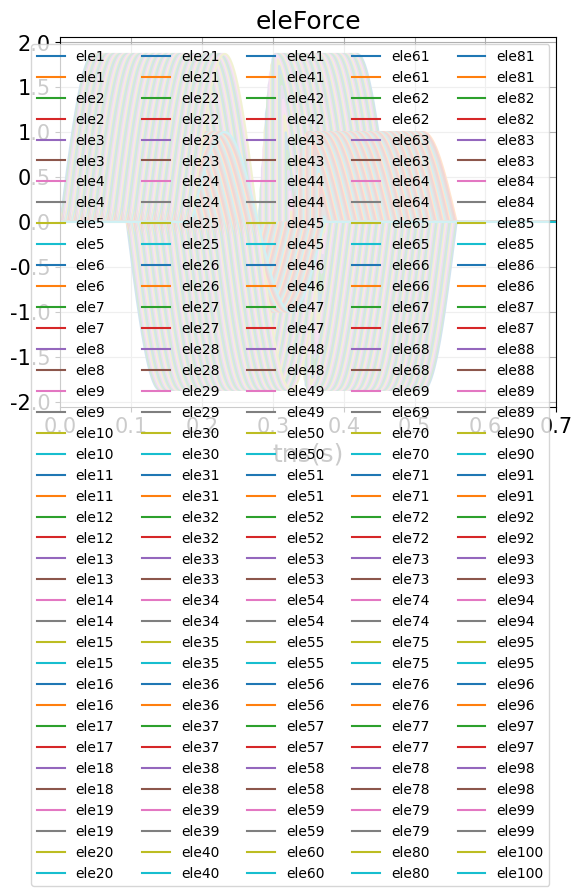

The script that saved this image:
# -*- coding: utf-8 -*-
"""
Created on Mon Aug 14 14:31:26 2023

@author: User
"""
import numpy as np
import matplotlib.pyplot as plt
import matplotlib.ticker as ticker
import os
plt.rc('font', family= 'Times New Roman')
pi = np.pi
#----- SurfeceLoad wave propogate -----------
#Give p-wave vel 
cp = 100  # m/s 

nu = 0.3
rho = 2020 #1600 kg/m3  ; =1.6 ton/m3 
E = (cp*cp)*rho*(1+nu)*(1-2*nu)/(1-nu)
G = E/(2*(1+nu))

cs = (G/rho)**(0.5) #m/s
Lp  = 10  # 10 m  2

fp = cp/Lp
Tp = 1/fp
wp = (2*pi)/Tp
# print(f"lamb_cp= {Lp} ;fcp= {fp} ;Tp= {Tp} ;wp= {wp}")
A = 0.1*1

#calaulate wave length
fcs = cs / Lp
Ts = 1/ fcs
ws = 2*pi/ Ts


time = np.arange(0,0.8001,1e-4)

SVel_FF = np.zeros(len(time))
# -------- S WAVE -----------------
Sideforce_X = np.zeros((len(time),100))
Sideforce_Y = np.zeros((len(time),100))

Cs_id = np.zeros(100)
eleSize = np.arange(0.0, 10, 0.1)

for i in range(100):
    Cs_id[i] = round((eleSize[i]/cs)*10000,0)

Tstep = 1870
for k in range(len(time)):
# ------- For S wave ------------------------------------
    if k <= 1870:
        SVel_FF[k] = np.sin(ws*time[k])/(-rho*cs*A)
eta_s = rho*cs
eta_p = rho*cp
for i in range(100):
    csid = int(Cs_id[i])
    for j in range(len(time)): #len(time)
# ------- For S wave ------------------------------------
        if j <= 1870:
            Sideforce_X[csid+j,i] = -eta_p*SVel_FF[j]*A ;#-
            Sideforce_Y[csid+j,i] = +np.sin(ws*time[j])  ;#+
        if j >=Tstep and j < 2*Tstep:
            Sideforce_X[csid+j,99-i] = -eta_p*SVel_FF[j-Tstep]*A ;#-
            Sideforce_Y[csid+j,99-i] = -np.sin(ws*time[j])  ;#+
            

num_f = 100
force_id = np.empty(num_f, dtype=object)
for b in range(num_f):
    force_id[b] = f"ele{b+1}"    #r"$f_{%dx}$"%(2*b+1) # f"u{b+1}x"
            
# ---- Velocity Freefield Plot ----------------
# plt.figure()
# plt.plot(time,SVel_FF)
# plt.grid(True)


plt.figure()
plt.rcParams["figure.figsize"] = (12, 8)
plt.title("eleForce", fontsize = 18)
plt.xlabel("tns(s)",fontsize=18)
for h in range(100):    #101
# -------- S wave -----------------
    plt.plot(time,Sideforce_X[:,h],label = force_id[h])#force[4*i,:]
    plt.plot(time,Sideforce_Y[:,h],label = force_id[h])#force[4*i,:]

plt.grid(True)   
plt.legend(loc='upper right',fontsize=10, ncol=5)
plt.xlim(0,0.7)
plt.xticks(fontsize = 15)
plt.yticks(fontsize = 15)


num_rows, num_cols = Sideforce_Y.shape# 8001,100
S_folder_name_y = "S_Sideforce_y"
S_folder_name_x = "S_Sideforce_x"

# ---------- Swave ---------------
os.makedirs(S_folder_name_y, exist_ok=True)
for col in range(num_cols):
    column_values = Sideforce_Y[:, col]
    output_file = f"ele{col + 1}.txt"
    with open(os.path.join(S_folder_name_y, output_file), 'w') as f:
        for value in column_values:
            f.write(f"{value}\n")

os.makedirs(S_folder_name_x, exist_ok=True)
for col in range(num_cols):
    column_values = Sideforce_X[:, col]
    output_file = f"ele{col + 1}.txt"
    with open(os.path.join(S_folder_name_x, output_file), 'w') as f:
        for value in column_values:
            f.write(f"{value}\n")    
            
print(f"Txt files have been saved in the folder '{S_folder_name_y,S_folder_name_x}'.")
